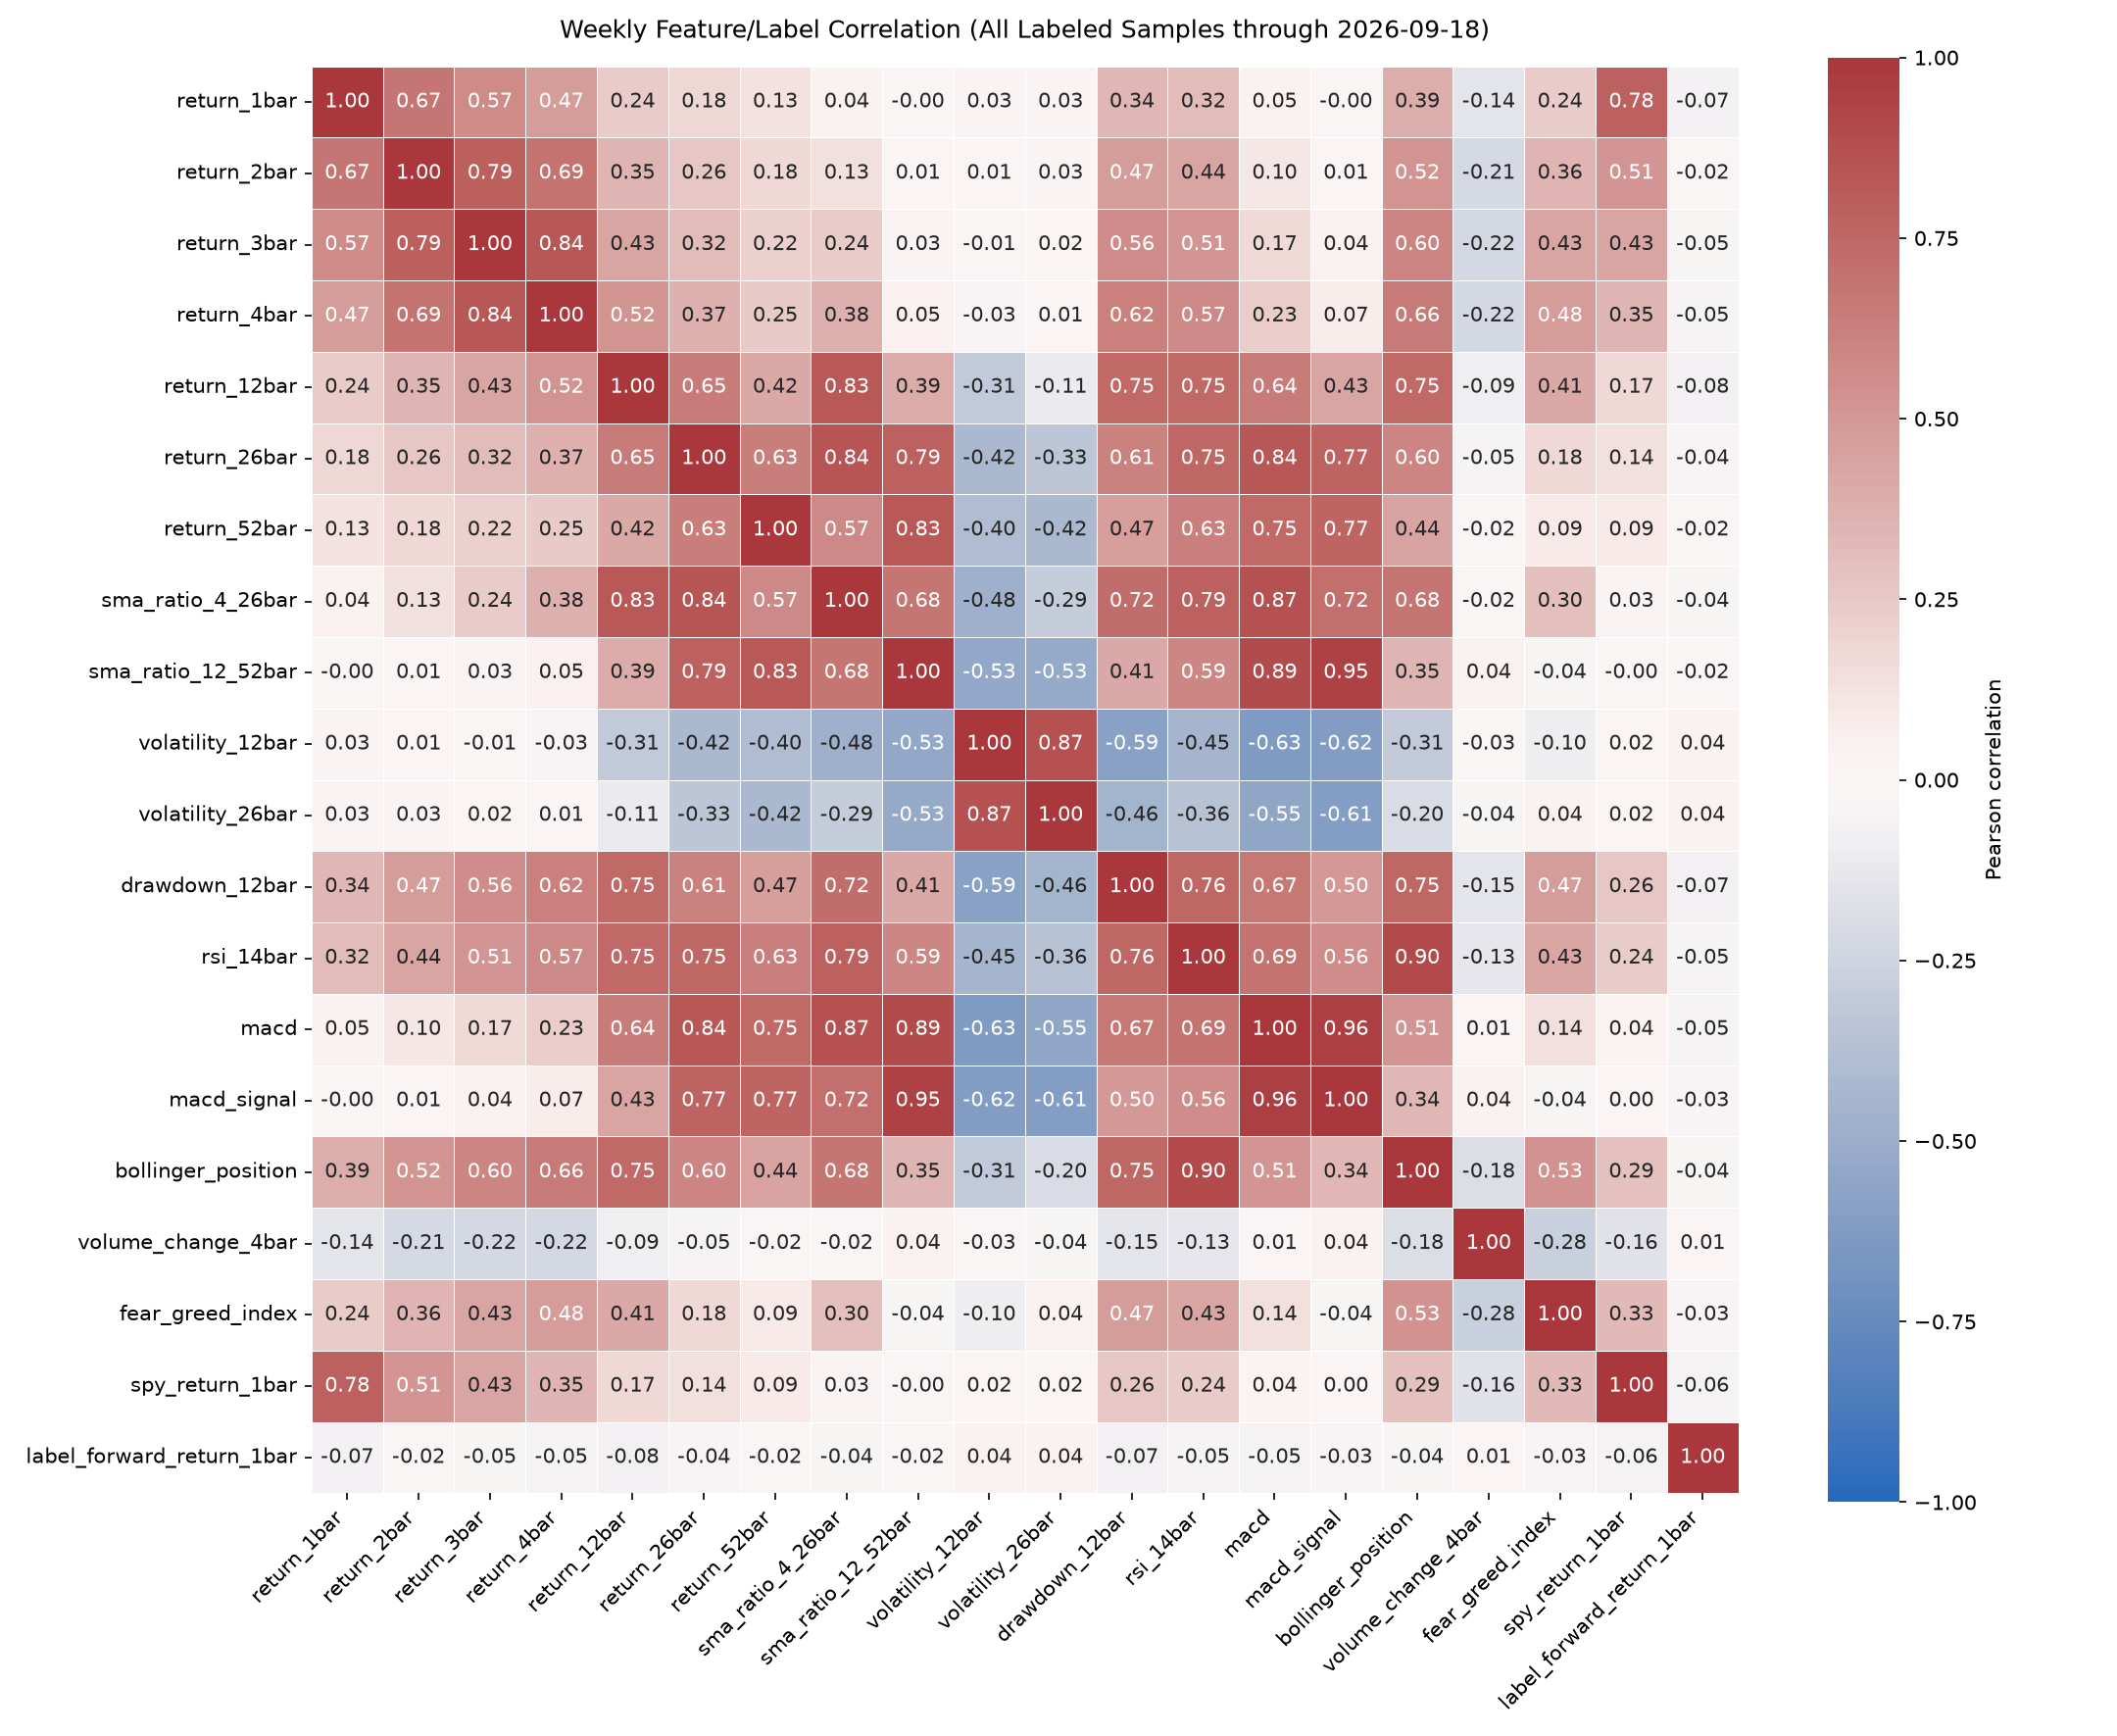

The file beside this chart, header and first rows:
, return_1bar, return_2bar, return_3bar, return_4bar, return_12bar, return_26bar, return_52bar, sma_ratio_4_26bar, sma_ratio_12_52bar, volatility_12bar, volatility_26bar, drawdown_12bar, rsi_14bar, macd, macd_signal, bollinger_position, volume_change_4bar, fear_greed_index, spy_return_1bar, label_forward_return_1bar
return_1bar, 1.0, 0.673, 0.5677, 0.469, 0.2394, 0.182, 0.127, 0.04484, -0.002642, 0.02898, 0.03022, 0.3416, 0.3178, 0.04614, -0.0004795, 0.3867, -0.1418, 0.2418, 0.7835, -0.06799
return_2bar, 0.673, 1.0, 0.7949, 0.6905, 0.3496, 0.2603, 0.1782, 0.1337, 0.01061, 0.01236, 0.02674, 0.4713, 0.4374, 0.1046, 0.01472, 0.5214, -0.2119, 0.3572, 0.5124, -0.02449
return_3bar, 0.5677, 0.7949, 1.0, 0.8437, 0.4344, 0.3181, 0.2152, 0.2404, 0.02734, -0.006292, 0.02338, 0.5565, 0.5124, 0.1672, 0.03926, 0.5982, -0.2229, 0.4334, 0.4346, -0.04537
return_4bar, 0.469, 0.6905, 0.8437, 1.0, 0.5184, 0.3716, 0.2479, 0.3767, 0.05211, -0.03463, 0.01216, 0.6246, 0.572, 0.2322, 0.07172, 0.6556, -0.221, 0.4832, 0.3515, -0.05129
return_12bar, 0.2394, 0.3496, 0.4344, 0.5184, 1.0, 0.6477, 0.4167, 0.8348, 0.3949, -0.308, -0.1144, 0.746, 0.7485, 0.6415, 0.432, 0.7477, -0.08743, 0.4129, 0.1749, -0.07507
return_26bar, 0.182, 0.2603, 0.3181, 0.3716, 0.6477, 1.0, 0.6348, 0.844, 0.7882, -0.4215, -0.3324, 0.6147, 0.7508, 0.8435, 0.7737, 0.5977, -0.05167, 0.1768, 0.1366, -0.03629
return_52bar, 0.127, 0.1782, 0.2152, 0.2479, 0.4167, 0.6348, 1.0, 0.5707, 0.831, -0.4037, -0.4216, 0.4676, 0.6301, 0.7482, 0.7722, 0.4392, -0.01667, 0.08884, 0.09093, -0.02441
sma_ratio_4_26bar, 0.04484, 0.1337, 0.2404, 0.3767, 0.8348, 0.844, 0.5707, 1.0, 0.6799, -0.4809, -0.2931, 0.7232, 0.7869, 0.8719, 0.7159, 0.6849, -0.01523, 0.2987, 0.02913, -0.04265
sma_ratio_12_52bar, -0.002642, 0.01061, 0.02734, 0.05211, 0.3949, 0.7882, 0.831, 0.6799, 1.0, -0.5319, -0.5312, 0.4112, 0.5935, 0.8926, 0.9498, 0.3498, 0.04218, -0.04474, -0.002985, -0.01949
volatility_12bar, 0.02898, 0.01236, -0.006292, -0.03463, -0.308, -0.4215, -0.4037, -0.4809, -0.5319, 1.0, 0.8713, -0.5918, -0.4485, -0.6281, -0.6198, -0.3092, -0.03047, -0.09881, 0.02209, 0.04006
volatility_26bar, 0.03022, 0.02674, 0.02338, 0.01216, -0.1144, -0.3324, -0.4216, -0.2931, -0.5312, 0.8713, 1.0, -0.4566, -0.3635, -0.5488, -0.6097, -0.2005, -0.04251, 0.04096, 0.02248, 0.04158
drawdown_12bar, 0.3416, 0.4713, 0.5565, 0.6246, 0.746, 0.6147, 0.4676, 0.7232, 0.4112, -0.5918, -0.4566, 1.0, 0.7566, 0.6719, 0.4993, 0.7542, -0.1452, 0.4736, 0.264, -0.07224
rsi_14bar, 0.3178, 0.4374, 0.5124, 0.572, 0.7485, 0.7508, 0.6301, 0.7869, 0.5935, -0.4485, -0.3635, 0.7566, 1.0, 0.6924, 0.5622, 0.9023, -0.134, 0.4294, 0.2393, -0.05395
macd, 0.04614, 0.1046, 0.1672, 0.2322, 0.6415, 0.8435, 0.7482, 0.8719, 0.8926, -0.6281, -0.5488, 0.6719, 0.6924, 1.0, 0.9577, 0.5116, 0.007992, 0.1368, 0.03502, -0.04723
macd_signal, -0.0004795, 0.01472, 0.03926, 0.07172, 0.432, 0.7737, 0.7722, 0.7159, 0.9498, -0.6198, -0.6097, 0.4993, 0.5622, 0.9577, 1.0, 0.3412, 0.03978, -0.04033, 0.0008223, -0.03154
bollinger_position, 0.3867, 0.5214, 0.5982, 0.6556, 0.7477, 0.5977, 0.4392, 0.6849, 0.3498, -0.3092, -0.2005, 0.7542, 0.9023, 0.5116, 0.3412, 1.0, -0.1827, 0.5279, 0.292, -0.04304
volume_change_4bar, -0.1418, -0.2119, -0.2229, -0.221, -0.08743, -0.05167, -0.01667, -0.01523, 0.04218, -0.03047, -0.04251, -0.1452, -0.134, 0.007992, 0.03978, -0.1827, 1.0, -0.2763, -0.1616, 0.0142
fear_greed_index, 0.2418, 0.3572, 0.4334, 0.4832, 0.4129, 0.1768, 0.08884, 0.2987, -0.04474, -0.09881, 0.04096, 0.4736, 0.4294, 0.1368, -0.04033, 0.5279, -0.2763, 1.0, 0.3278, -0.03385
spy_return_1bar, 0.7835, 0.5124, 0.4346, 0.3515, 0.1749, 0.1366, 0.09093, 0.02913, -0.002985, 0.02209, 0.02248, 0.264, 0.2393, 0.03502, 0.0008223, 0.292, -0.1616, 0.3278, 1.0, -0.05968
label_forward_return_1bar, -0.06799, -0.02449, -0.04537, -0.05129, -0.07507, -0.03629, -0.02441, -0.04265, -0.01949, 0.04006, 0.04158, -0.07224, -0.05395, -0.04723, -0.03154, -0.04304, 0.0142, -0.03385, -0.05968, 1.0
